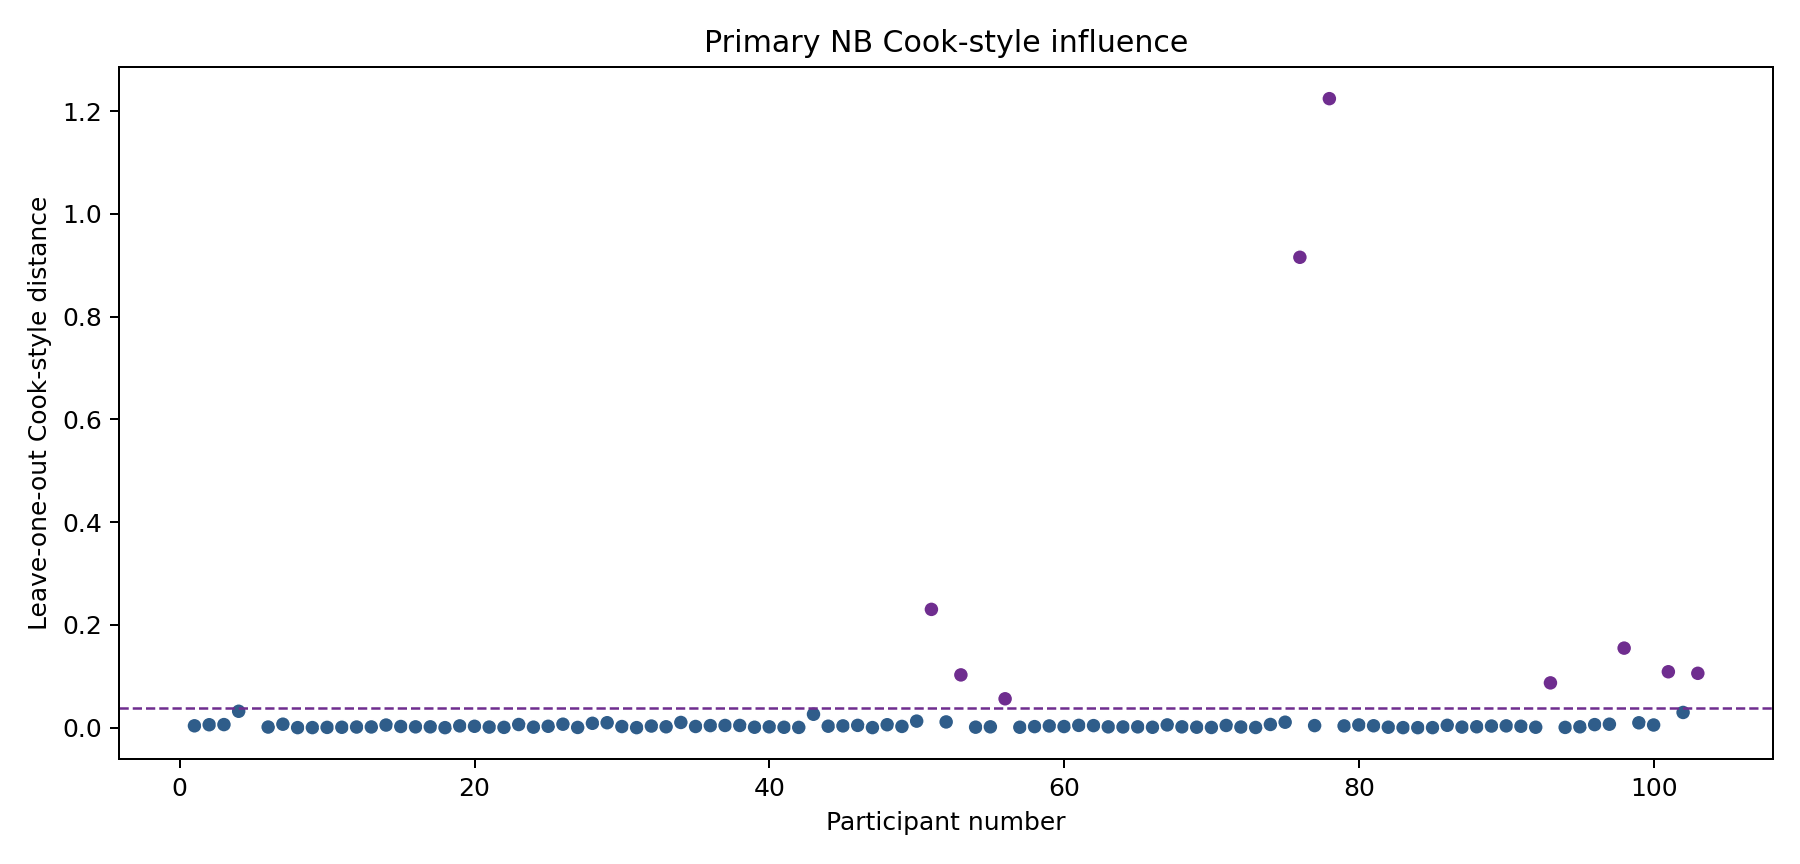

The file beside this chart, header and first rows:
exp_sid, participant_number, cooks_distance, max_abs_dfbetas, exclude_flag
d14543fe53d641f3af028e703af3092c, 51, 0.2302, 0.4457, False
5ff4662ff28f41589cdcda6c6aa93568, 53, 0.1027, 0.3957, False
f582a4098ccc4e26a3e07ae72b71605f, 56, 0.05619, 0.3077, False
b09679120fe74756b97eb9314a75dec4, 76, 0.9156, 1.337, True
cc291a6ebaf34cdb8741a0b0fc736589, 78, 1.224, 1.719, True
a0f2fb5dabb146c2830289f564f52723, 93, 0.08715, 0.2803, False
51fdf791ec3446e99d9b0ed31790ea8e, 98, 0.1548, 0.6692, True
07dd2d8b11c14d899c947ce60d0acebf, 101, 0.1088, 0.4701, False
54c0bc6aeb364c928a0a270057f5bdbb, 103, 0.1058, 0.3019, False
